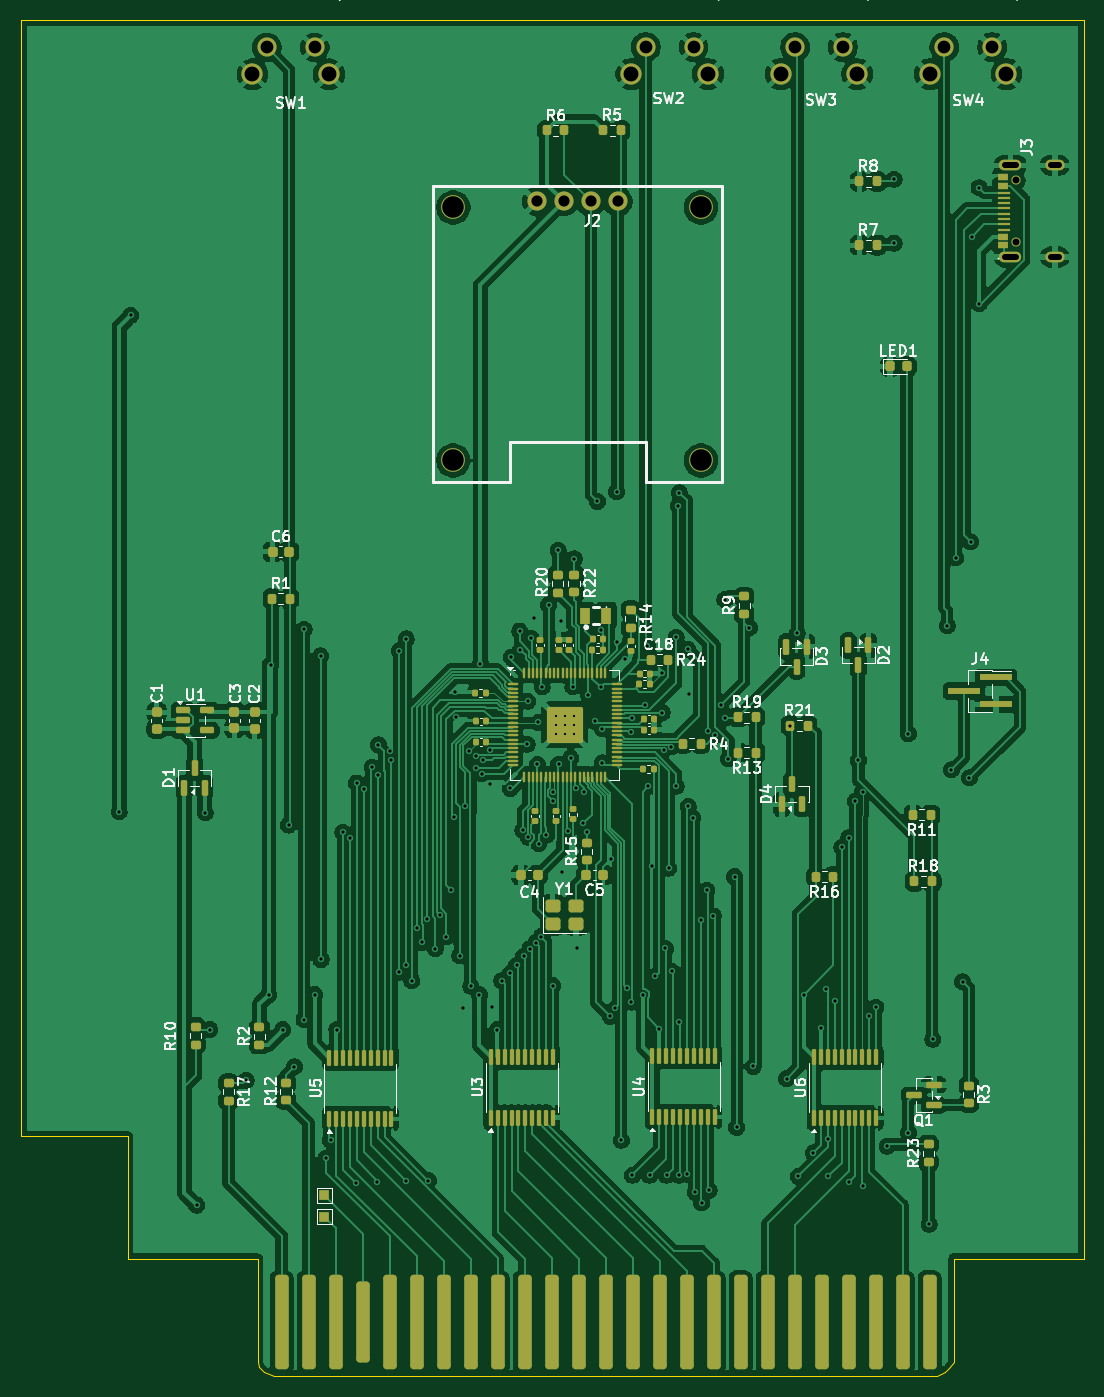
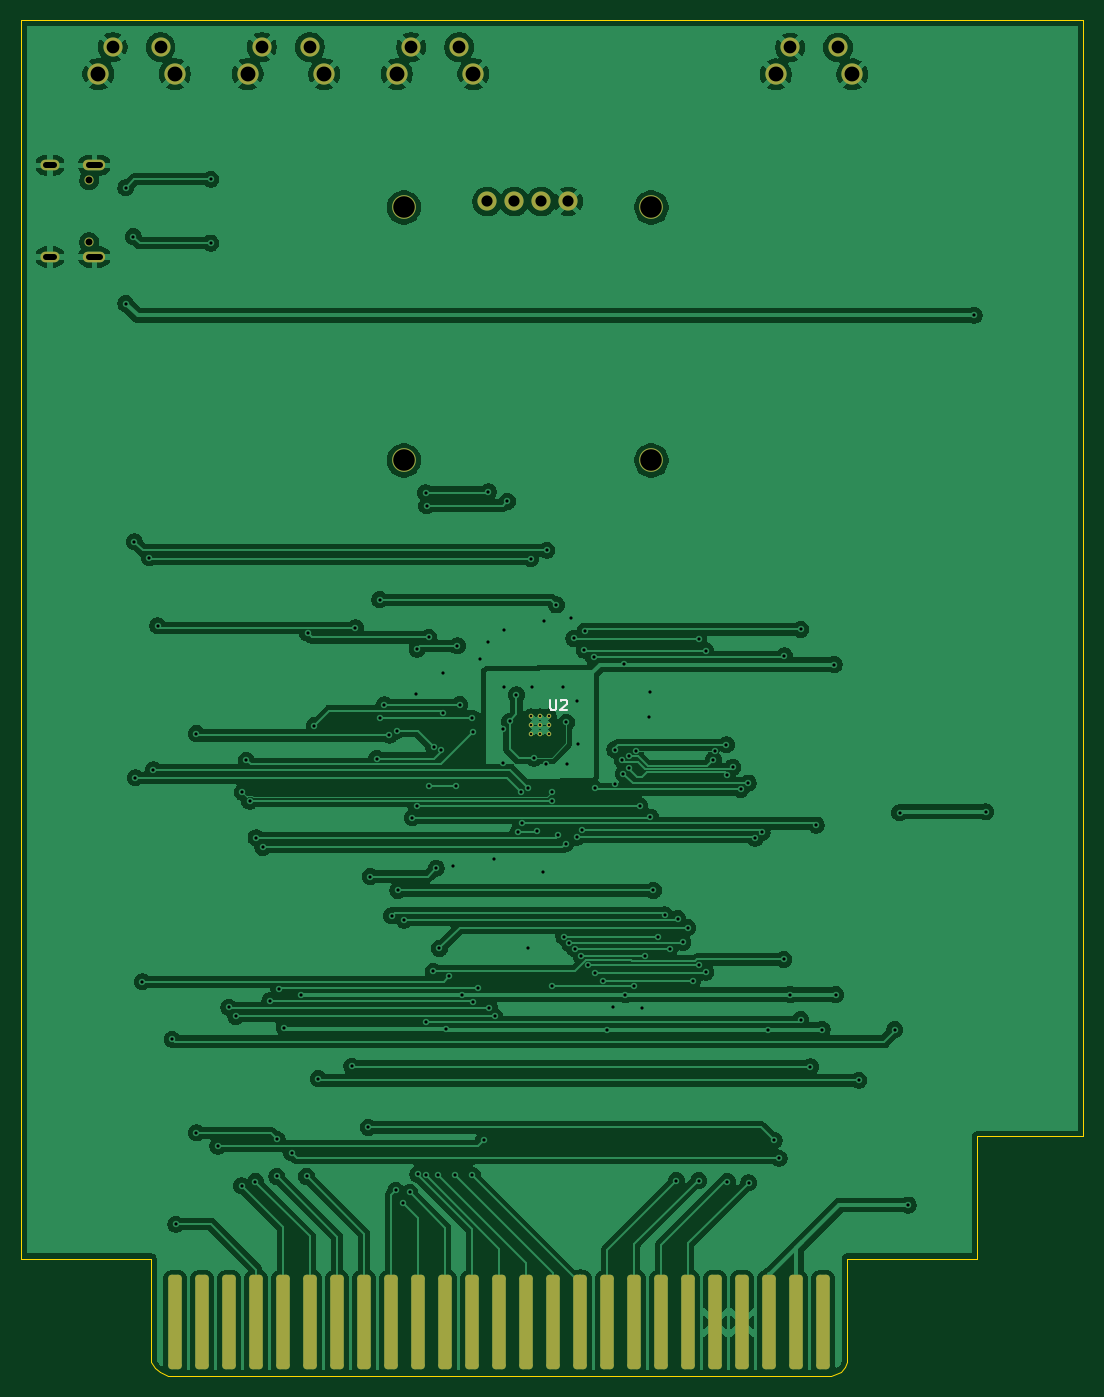
Circuit board: 11 layer files. Board 99.9 x 127.5 mm.
- bottom_mask: msxdoc_proto-B_Mask.gbs (3090 bytes)
- paste: msxdoc_proto-B_Paste.gbp (1768 bytes)
- bottom_silk: msxdoc_proto-B_Silkscreen.gbo (1468 bytes)
- bottom_copper: msxdoc_proto-Back.gbl (228305 bytes)
- outline: msxdoc_proto-Edge_Cuts.gm1 (1434 bytes)
- top_mask: msxdoc_proto-F_Mask.gts (14700 bytes)
- paste: msxdoc_proto-F_Paste.gtp (13644 bytes)
- top_silk: msxdoc_proto-F_Silkscreen.gto (79882 bytes)
- top_copper: msxdoc_proto-Front.gtl (389091 bytes)
- drill: msxdoc_proto-NPTH.drl (269 bytes)
- drill: msxdoc_proto-PTH.drl (4349 bytes)

=== bottom_mask: msxdoc_proto-B_Mask.gbs (3090 bytes, source withheld) ===
=== paste: msxdoc_proto-B_Paste.gbp (1768 bytes, source withheld) ===
=== bottom_silk: msxdoc_proto-B_Silkscreen.gbo ===
%TF.GenerationSoftware,KiCad,Pcbnew,9.0.5*%
%TF.CreationDate,2026-04-18T15:14:27+03:00*%
%TF.ProjectId,msxdoc_proto,6d737864-6f63-45f7-9072-6f746f2e6b69,rev?*%
%TF.SameCoordinates,Original*%
%TF.FileFunction,Legend,Bot*%
%TF.FilePolarity,Positive*%
%FSLAX46Y46*%
G04 Gerber Fmt 4.6, Leading zero omitted, Abs format (unit mm)*
G04 Created by KiCad (PCBNEW 9.0.5) date 2026-04-18 15:14:27*
%MOMM*%
%LPD*%
G01*
G04 APERTURE LIST*
%ADD10C,0.150000*%
G04 APERTURE END LIST*
D10*
X104461904Y-109554819D02*
X104461904Y-110364342D01*
X104461904Y-110364342D02*
X104414285Y-110459580D01*
X104414285Y-110459580D02*
X104366666Y-110507200D01*
X104366666Y-110507200D02*
X104271428Y-110554819D01*
X104271428Y-110554819D02*
X104080952Y-110554819D01*
X104080952Y-110554819D02*
X103985714Y-110507200D01*
X103985714Y-110507200D02*
X103938095Y-110459580D01*
X103938095Y-110459580D02*
X103890476Y-110364342D01*
X103890476Y-110364342D02*
X103890476Y-109554819D01*
X103461904Y-109650057D02*
X103414285Y-109602438D01*
X103414285Y-109602438D02*
X103319047Y-109554819D01*
X103319047Y-109554819D02*
X103080952Y-109554819D01*
X103080952Y-109554819D02*
X102985714Y-109602438D01*
X102985714Y-109602438D02*
X102938095Y-109650057D01*
X102938095Y-109650057D02*
X102890476Y-109745295D01*
X102890476Y-109745295D02*
X102890476Y-109840533D01*
X102890476Y-109840533D02*
X102938095Y-109983390D01*
X102938095Y-109983390D02*
X103509523Y-110554819D01*
X103509523Y-110554819D02*
X102890476Y-110554819D01*
M02*

=== bottom_copper: msxdoc_proto-Back.gbl (228305 bytes, source omitted) ===
=== outline: msxdoc_proto-Edge_Cuts.gm1 ===
%TF.GenerationSoftware,KiCad,Pcbnew,9.0.5*%
%TF.CreationDate,2026-04-18T15:14:27+03:00*%
%TF.ProjectId,msxdoc_proto,6d737864-6f63-45f7-9072-6f746f2e6b69,rev?*%
%TF.SameCoordinates,Original*%
%TF.FileFunction,Profile,NP*%
%FSLAX46Y46*%
G04 Gerber Fmt 4.6, Leading zero omitted, Abs format (unit mm)*
G04 Created by KiCad (PCBNEW 9.0.5) date 2026-04-18 15:14:27*
%MOMM*%
%LPD*%
G01*
G04 APERTURE LIST*
%TA.AperFunction,Profile*%
%ADD10C,0.040000*%
%TD*%
%TA.AperFunction,Profile*%
%ADD11C,0.038100*%
%TD*%
G04 APERTURE END LIST*
D10*
X76701164Y-172368727D02*
X77154654Y-172800623D01*
X76550000Y-171850453D02*
X76701164Y-172368727D01*
X141214980Y-172803252D02*
X141617705Y-172432746D01*
D11*
X54310000Y-45649546D02*
X154240000Y-45649546D01*
D10*
X142000000Y-162149546D02*
X154240000Y-162149546D01*
X77154654Y-172800623D02*
X78077721Y-173149546D01*
D11*
X64310000Y-150649546D02*
X54310000Y-150649546D01*
D10*
X76550000Y-162149546D02*
X64310000Y-162149546D01*
D11*
X154240000Y-162149546D02*
X154240000Y-150649546D01*
X64310000Y-162149546D02*
X64310000Y-150649546D01*
D10*
X78077721Y-173149546D02*
X140470957Y-173149546D01*
X141617705Y-172432746D02*
X142000000Y-171850453D01*
X140470957Y-173149546D02*
X141214980Y-172803252D01*
X142000000Y-171850453D02*
X142000000Y-162149546D01*
D11*
X54310000Y-150649546D02*
X54310000Y-45649546D01*
X154240000Y-150649546D02*
X154240000Y-45649546D01*
X76550000Y-171850453D02*
X76550000Y-162149546D01*
M02*

=== top_mask: msxdoc_proto-F_Mask.gts (14700 bytes, source omitted) ===
=== paste: msxdoc_proto-F_Paste.gtp (13644 bytes, source omitted) ===
=== top_silk: msxdoc_proto-F_Silkscreen.gto (79882 bytes, source omitted) ===
=== top_copper: msxdoc_proto-Front.gtl (389091 bytes, source omitted) ===
=== drill: msxdoc_proto-NPTH.drl ===
M48
; DRILL file {KiCad 9.0.5} date 2026-04-18T15:18:09+0300
; FORMAT={-:-/ absolute / metric / decimal}
; #@! TF.CreationDate,2026-04-18T15:18:09+03:00
; #@! TF.GenerationSoftware,Kicad,Pcbnew,9.0.5
; #@! TF.FileFunction,NonPlated,1,2,NPTH
FMAT,2
METRIC
%
G90
G05
M30

=== drill: msxdoc_proto-PTH.drl ===
M48
; DRILL file {KiCad 9.0.5} date 2026-04-18T15:18:09+0300
; FORMAT={-:-/ absolute / metric / decimal}
; #@! TF.CreationDate,2026-04-18T15:18:09+03:00
; #@! TF.GenerationSoftware,Kicad,Pcbnew,9.0.5
; #@! TF.FileFunction,Plated,1,2,PTH
FMAT,2
METRIC
; #@! TA.AperFunction,Plated,PTH,ComponentDrill
T1C0.212
; #@! TA.AperFunction,Plated,PTH,ViaDrill
T2C0.300
; #@! TA.AperFunction,Plated,PTH,ComponentDrill
T3C0.600
; #@! TA.AperFunction,Plated,PTH,ComponentDrill
T4C0.650
; #@! TA.AperFunction,Plated,PTH,ComponentDrill
T5C1.050
; #@! TA.AperFunction,Plated,PTH,ComponentDrill
T6C1.200
; #@! TA.AperFunction,Plated,PTH,ComponentDrill
T7C1.400
; #@! TA.AperFunction,Plated,PTH,ComponentDrill
T8C2.030
%
G90
G05
T1
X104.575Y-111.075
X104.575Y-111.925
X104.575Y-112.775
X105.425Y-111.075
X105.425Y-111.925
X105.425Y-112.775
X106.275Y-111.075
X106.275Y-111.925
X106.275Y-112.775
T2
X63.5Y-120.1
X64.6Y-73.4
X70.8Y-157.1
X71.6Y-120.2
X72.05Y-140.6
X75.45Y-145.35
X77.6Y-137.3
X77.75Y-106.25
X78.9Y-140.6
X79.45Y-121.35
X80.0Y-144.1
X80.9Y-102.95
X80.9Y-139.65
X81.9Y-137.3
X82.45Y-105.45
X82.5Y-134.0
X82.95Y-152.7
X83.4Y-151.0
X84.0Y-140.6
X84.55Y-122.05
X85.2Y-122.6
X85.8Y-155.0
X85.85Y-117.4
X86.55Y-118.0
X87.3Y-115.9
X87.8Y-154.9
X87.825Y-116.65
X87.9Y-113.8
X89.0Y-114.4
X89.125Y-115.2
X89.85Y-104.95
X89.85Y-135.2
X90.45Y-134.5
X90.5Y-103.85
X90.5Y-154.8
X91.05Y-136.0
X91.552Y-131.0
X92.0Y-132.4
X92.5Y-130.15
X92.6Y-154.8
X93.25Y-133.0
X93.688Y-129.788
X94.3Y-131.85
X94.764Y-127.5
X95.043Y-120.6
X95.1Y-108.8
X95.205Y-111.205
X95.545Y-133.645
X95.85Y-138.6
X96.047Y-119.55
X96.402Y-114.398
X96.6Y-136.503
X97.052Y-114.9
X97.1Y-116.0
X97.4Y-137.3
X97.5Y-106.198
X97.614Y-116.514
X97.69Y-115.252
X98.4Y-117.498
X98.401Y-114.249
X98.6Y-138.45
X99.1Y-140.6
X99.5Y-136.0
X100.3Y-117.9
X100.3Y-135.3
X100.4Y-105.55
X100.9Y-134.55
X101.2Y-103.1
X101.25Y-104.9
X101.498Y-121.85
X101.55Y-133.7
X101.9Y-113.75
X101.95Y-109.7
X102.0Y-122.5
X102.15Y-133.0
X102.25Y-103.8
X102.5Y-101.9
X102.7Y-132.45
X102.85Y-115.65
X102.95Y-111.7
X103.0Y-123.1
X103.2Y-131.85
X103.3Y-108.35
X103.7Y-122.3
X103.9Y-100.65
X104.3Y-119.1
X104.3Y-136.45
X104.323Y-118.249
X104.8Y-95.5
X104.85Y-115.65
X105.1Y-102.2
X105.2Y-125.8
X105.727Y-121.9
X106.0Y-115.05
X106.2Y-108.35
X106.3Y-96.3
X106.527Y-117.9
X106.55Y-132.9
X107.123Y-121.2
X107.25Y-118.209
X107.5Y-122.0
X107.65Y-109.1
X108.3Y-111.6
X108.5Y-90.9
X108.8Y-108.4
X108.85Y-103.0
X108.95Y-112.3
X108.95Y-115.5
X109.7Y-139.35
X109.8Y-124.5
X110.2Y-138.6
X110.3Y-90.0
X110.35Y-104.1
X110.75Y-151.0
X111.05Y-105.75
X111.252Y-136.65
X111.7Y-112.627
X111.7Y-138.0
X111.8Y-111.305
X111.8Y-154.3
X112.8Y-137.3
X112.975Y-110.023
X113.2Y-104.5
X113.3Y-117.7
X113.4Y-154.3
X113.6Y-125.2
X113.95Y-135.6
X114.3Y-140.5
X114.571Y-107.023
X114.6Y-110.778
X114.739Y-114.28
X114.9Y-132.95
X115.0Y-154.3
X115.2Y-125.4
X115.45Y-114.002
X115.477Y-135.1
X115.9Y-103.7
X115.9Y-117.7
X116.1Y-91.3
X116.2Y-90.1
X116.2Y-139.852
X116.2Y-154.3
X116.92Y-154.197
X117.0Y-104.8
X117.05Y-119.602
X117.1Y-109.0
X117.45Y-120.65
X117.7Y-155.9
X118.2Y-130.3
X118.3Y-156.9
X118.8Y-127.5
X118.9Y-112.5
X119.0Y-155.7
X119.4Y-129.9
X119.6Y-112.9
X120.1Y-110.05
X120.5Y-100.15
X120.5Y-111.3
X120.8Y-115.1
X121.4Y-126.2
X121.6Y-149.8
X122.8Y-102.8
X123.15Y-144.05
X126.3Y-145.2
X126.65Y-112.0
X127.3Y-103.302
X127.4Y-154.4
X127.9Y-137.3
X128.8Y-152.2
X129.5Y-140.4
X130.0Y-136.75
X130.175Y-150.9
X130.2Y-154.4
X130.85Y-137.9
X131.5Y-123.45
X132.15Y-122.55
X132.2Y-154.9
X132.75Y-119.1
X133.05Y-115.25
X133.45Y-118.25
X133.5Y-155.3
X134.05Y-139.35
X134.7Y-138.5
X135.75Y-151.55
X136.4Y-60.6
X136.4Y-66.6
X137.75Y-112.75
X137.75Y-150.3
X139.7Y-158.9
X140.05Y-141.5
X141.4Y-102.6
X141.8Y-116.15
X142.2Y-96.2
X142.85Y-136.1
X143.5Y-116.9
X143.6Y-94.7
X143.7Y-66.0
X144.4Y-61.4
X144.4Y-72.3
T4
X147.852Y-60.71
X147.852Y-66.5
T5
X102.79Y-62.69
X105.33Y-62.69
X107.87Y-62.69
X110.41Y-62.69
T6
X77.4Y-48.2
X81.9Y-48.2
X113.05Y-48.167
X117.55Y-48.167
X127.091Y-48.167
X131.591Y-48.167
X141.132Y-48.167
X145.632Y-48.167
T7
X76.05Y-50.74
X83.25Y-50.74
X111.7Y-50.707
X118.9Y-50.707
X125.741Y-50.707
X132.941Y-50.707
X139.782Y-50.707
X146.982Y-50.707
T8
X94.95Y-63.25
X94.95Y-87.05
X118.25Y-63.25
X118.25Y-87.05
T3
X146.803Y-59.28G85X147.902Y-59.28
G05
X146.803Y-67.92G85X147.902Y-67.92
G05
X151.133Y-59.28G85X151.932Y-59.28
G05
X151.133Y-67.92G85X151.932Y-67.92
G05
M30
